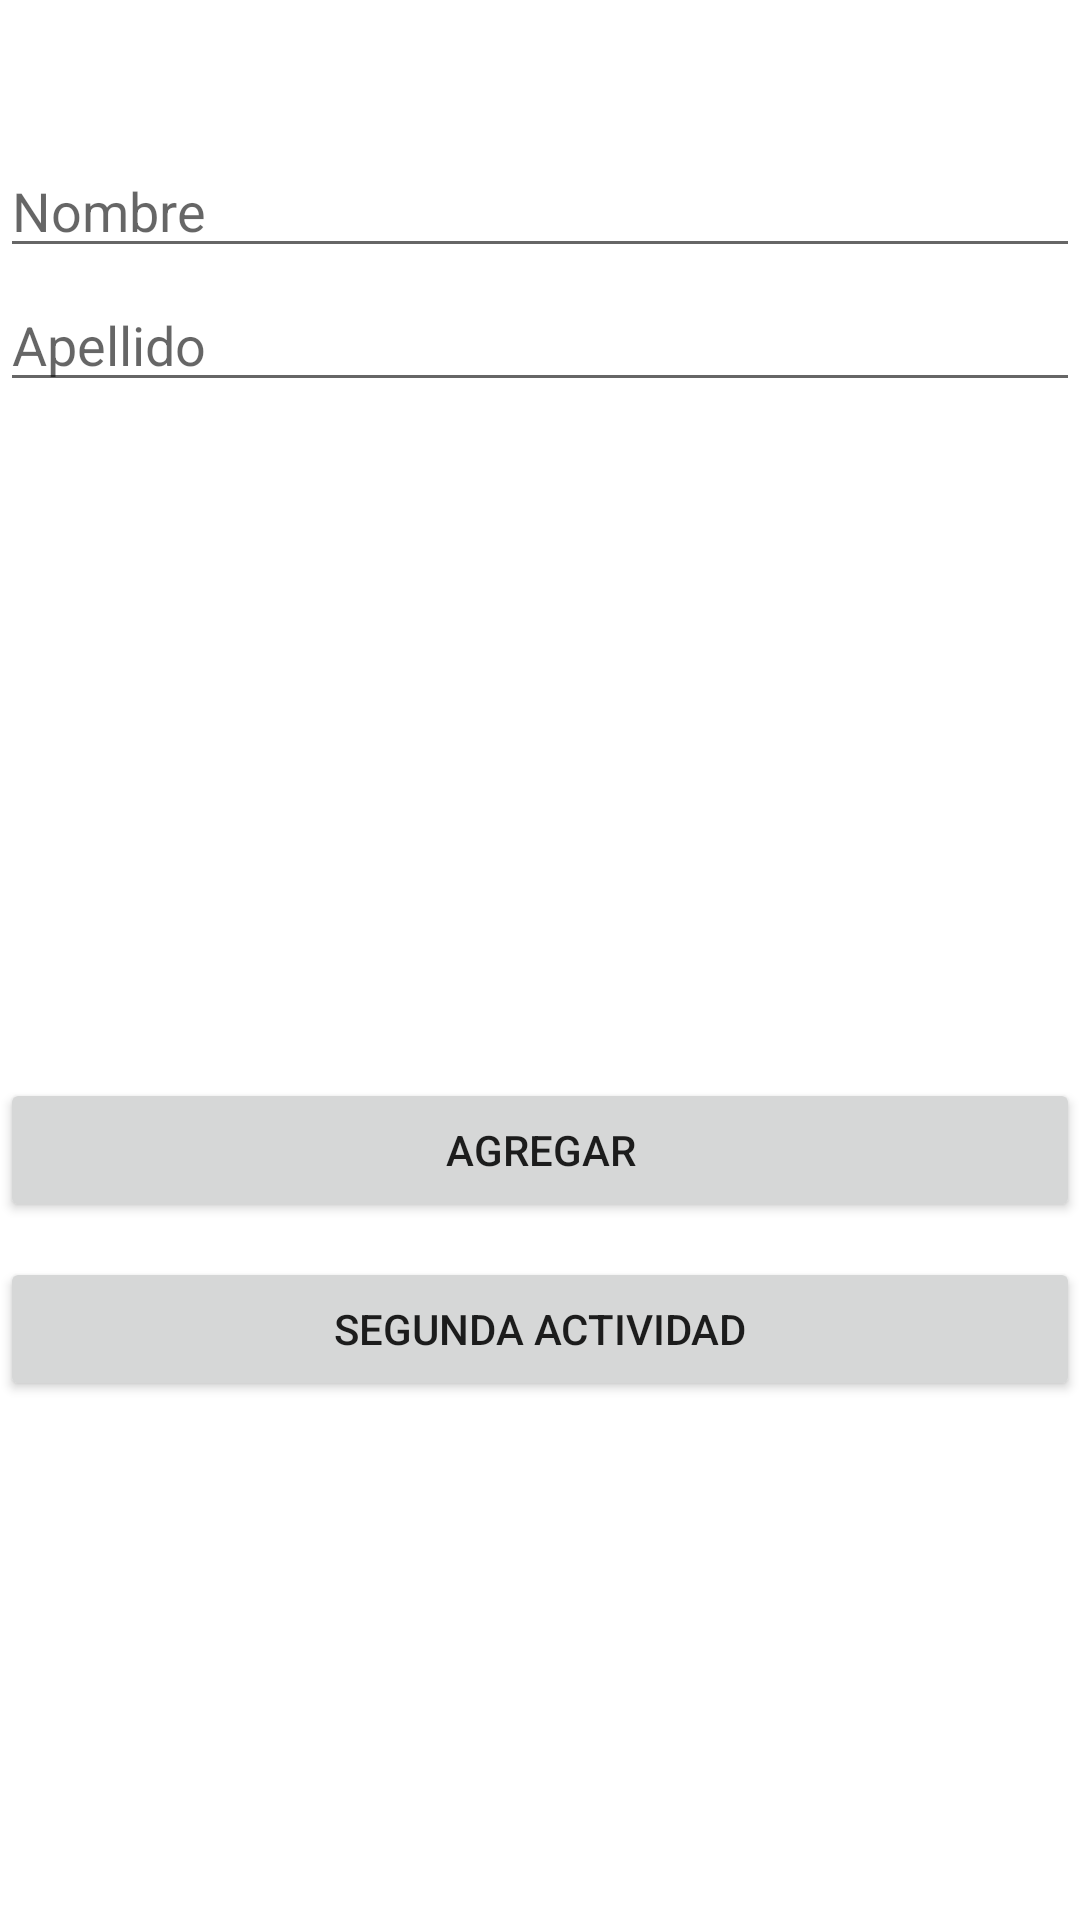

Write the Android layout XML for this screen, with the resource values it uses.
<!-- AndroidManifest.xml: application theme Theme.P1programa -->
<!-- res/layout/activity_main.xml -->
<?xml version="1.0" encoding="utf-8"?>
<androidx.constraintlayout.widget.ConstraintLayout xmlns:android="http://schemas.android.com/apk/res/android"
    xmlns:app="http://schemas.android.com/apk/res-auto"
    xmlns:tools="http://schemas.android.com/tools"
    android:layout_width="match_parent"
    android:layout_height="match_parent"
    tools:context=".MainActivity">

    <Button
        android:id="@+id/btnagregar"
        android:layout_width="0dp"
        android:layout_height="wrap_content"
        android:text="@string/btn_agregar"
        app:layout_constraintBottom_toBottomOf="parent"
        app:layout_constraintEnd_toEndOf="parent"
        app:layout_constraintHorizontal_bias="0.0"
        app:layout_constraintStart_toStartOf="parent"
        app:layout_constraintTop_toTopOf="parent"
        app:layout_constraintVertical_bias="0.607" />

    <Button
        android:id="@+id/btnpasar"
        android:layout_width="0dp"
        android:layout_height="wrap_content"
        android:text="@string/btn_pasar"
        app:layout_constraintBottom_toBottomOf="parent"
        app:layout_constraintEnd_toEndOf="parent"
        app:layout_constraintHorizontal_bias="0.0"
        app:layout_constraintStart_toStartOf="parent"
        app:layout_constraintTop_toTopOf="parent"
        app:layout_constraintVertical_bias="0.708" />

    <EditText
        android:id="@+id/txtnombre"
        android:layout_width="0dp"
        android:layout_height="wrap_content"
        android:ems="10"
        android:inputType="textPersonName"
        android:text=""
        android:hint="Nombre"
        app:layout_constraintBottom_toBottomOf="parent"
        app:layout_constraintEnd_toEndOf="parent"
        app:layout_constraintHorizontal_bias="0.0"
        app:layout_constraintStart_toStartOf="parent"
        app:layout_constraintTop_toTopOf="parent"
        app:layout_constraintVertical_bias="0.08" />

    <EditText
        android:id="@+id/txtapellido"
        android:layout_width="0dp"
        android:layout_height="wrap_content"
        android:ems="10"
        android:inputType="textPersonName"
        android:text=""
        android:hint="Apellido"
        app:layout_constraintBottom_toBottomOf="parent"
        app:layout_constraintEnd_toEndOf="parent"
        app:layout_constraintHorizontal_bias="0.0"
        app:layout_constraintStart_toStartOf="parent"
        app:layout_constraintTop_toTopOf="parent"
        app:layout_constraintVertical_bias="0.155" />
</androidx.constraintlayout.widget.ConstraintLayout>
<!-- resources referenced by this layout -->
<resources>
  <string name="btn_agregar">Agregar</string>
  <string name="btn_pasar">Segunda Actividad</string>
  <style name="Theme.P1programa" parent="Theme.MaterialComponents.DayNight.DarkActionBar">
          
          <item name="colorPrimary">@color/purple_500</item>
          <item name="colorPrimaryVariant">@color/purple_700</item>
          <item name="colorOnPrimary">@color/white</item>
          
          <item name="colorSecondary">@color/teal_200</item>
          <item name="colorSecondaryVariant">@color/teal_700</item>
          <item name="colorOnSecondary">@color/black</item>
          
          <item name="android:statusBarColor" tools:targetApi="l">?attr/colorPrimaryVariant</item>
          
      </style>
  <!-- not gathered from this repository: default colours our renderer supplied (Android Studio template values) -->
  <color name="purple_500">#FF6200EE</color>
  <color name="purple_700">#FF3700B3</color>
  <color name="teal_200">#FF03DAC5</color>
  <color name="teal_700">#FF018786</color>
  <color name="black">#FF000000</color>
  <color name="white">#FFFFFFFF</color>
</resources>
